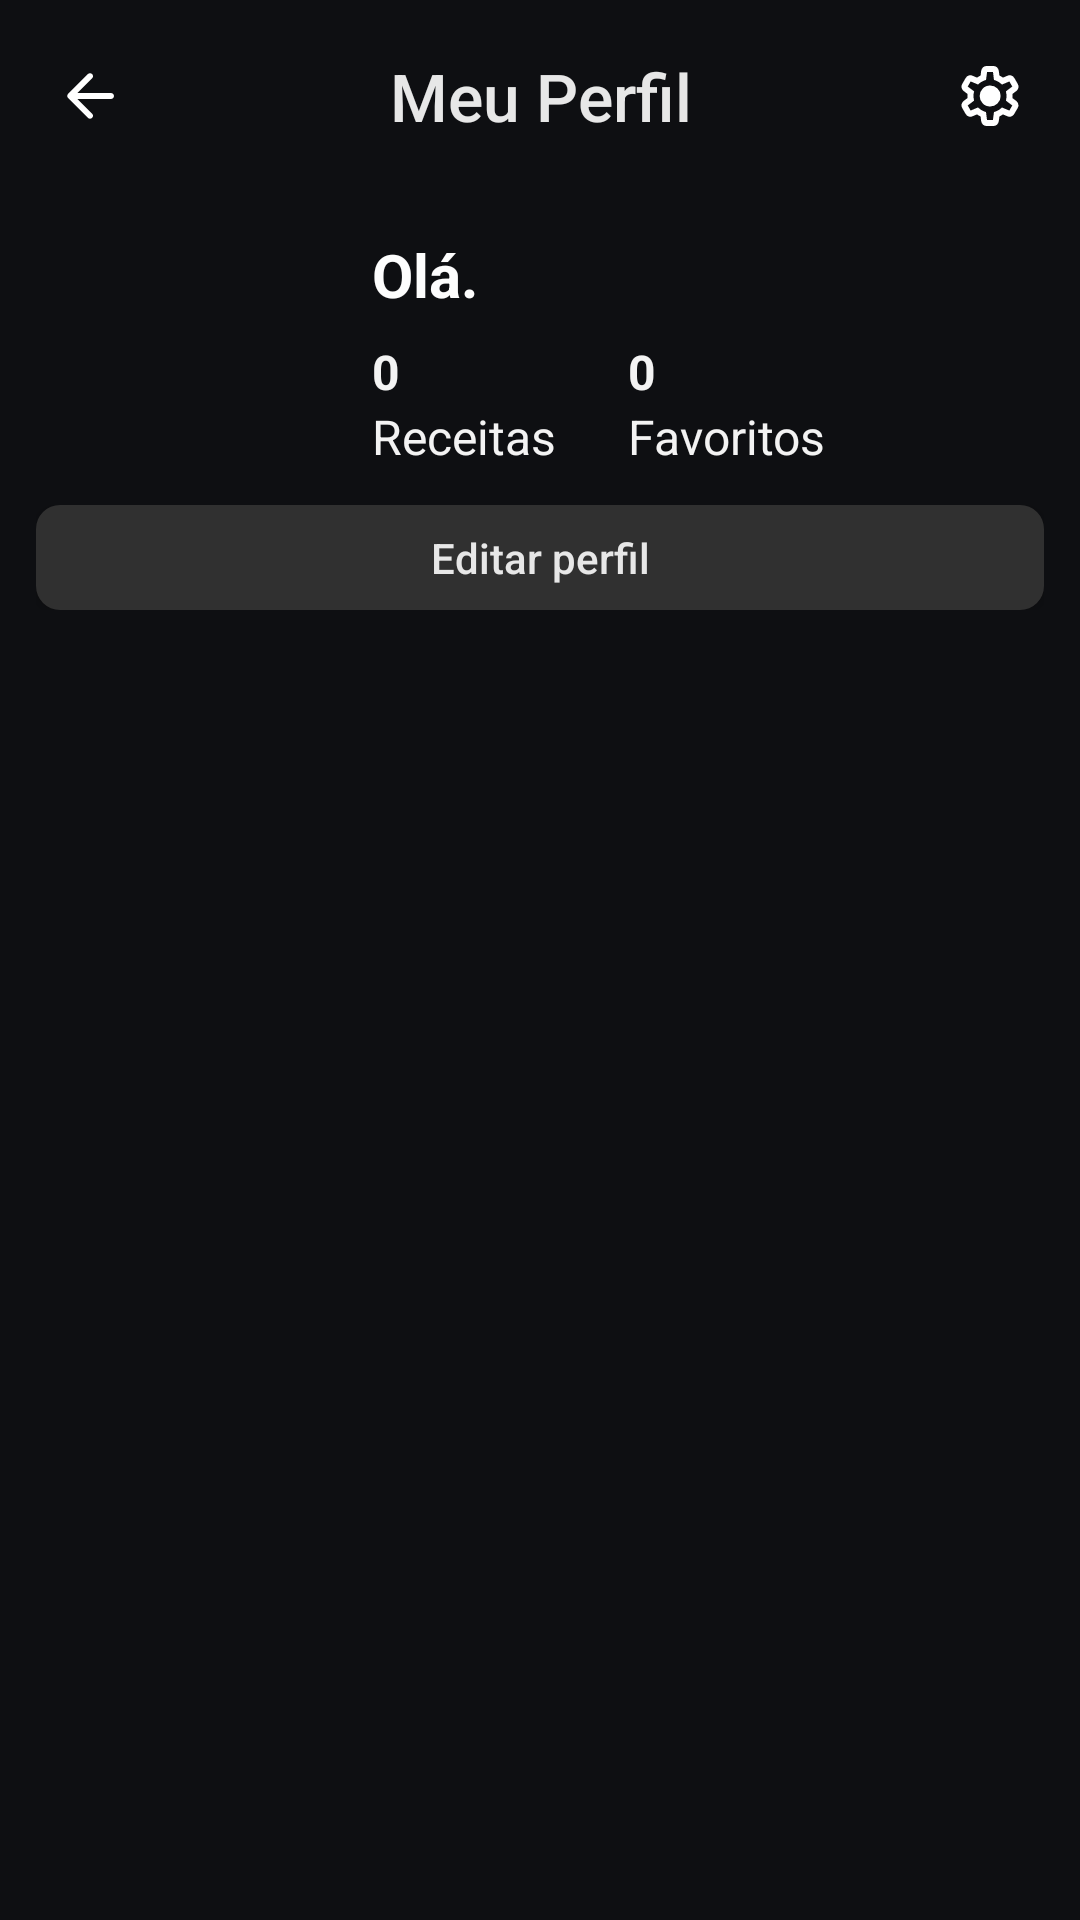

Produce the Android XML layout that renders to this screen, including the resource entries it uses.
<!-- AndroidManifest.xml: application theme Theme.TopChef -->
<!-- res/layout/layout_profile_header.xml -->
<?xml version="1.0" encoding="utf-8"?>
<androidx.constraintlayout.widget.ConstraintLayout xmlns:android="http://schemas.android.com/apk/res/android"
    xmlns:app="http://schemas.android.com/apk/res-auto"
    xmlns:tools="http://schemas.android.com/tools"
    android:id="@+id/header"
    android:layout_width="match_parent"
    android:layout_height="wrap_content"
    android:background="@color/background2">

    <LinearLayout
        android:id="@+id/custom_toolbar"
        android:layout_width="match_parent"
        android:layout_height="?attr/actionBarSize"
        android:gravity="center_vertical"
        android:orientation="horizontal"
        android:popupTheme="@style/ThemeOverlay.AppCompat.Light"
        app:layout_constraintEnd_toEndOf="parent"
        app:layout_constraintTop_toTopOf="parent">

        <ImageButton
            android:id="@+id/btn_back"
            android:layout_width="0dp"
            android:layout_height="wrap_content"
            android:layout_weight="1"
            android:background="@android:color/transparent"
            android:importantForAccessibility="no"
            android:padding="20dp"
            android:src="@drawable/round_arrow_back_24" />

        <TextView
            android:id="@+id/custom_toolbar_title"
            android:layout_width="0dp"
            android:layout_height="wrap_content"
            android:layout_weight="4"
            android:fontFamily="sans-serif-medium"
            android:text="@string/my_profile"
            android:textAlignment="center"
            android:textColor="@color/WhiteForTxt"
            android:textSize="22sp" />

        <ImageButton
            android:id="@+id/btn_settings"
            android:layout_width="0dp"
            android:layout_height="wrap_content"
            android:layout_weight="1"
            android:background="@android:color/transparent"
            android:importantForAccessibility="no"
            android:padding="20dp"
            android:src="@drawable/settings_24dp" />

    </LinearLayout>


    <androidx.constraintlayout.widget.ConstraintLayout
        android:id="@+id/container_main"
        android:layout_width="match_parent"
        android:layout_height="wrap_content"
        app:layout_constraintEnd_toEndOf="parent"
        app:layout_constraintStart_toStartOf="parent"
        app:layout_constraintTop_toBottomOf="@id/custom_toolbar">

        <androidx.constraintlayout.widget.ConstraintLayout
            android:id="@+id/container_profile_info"
            android:layout_width="match_parent"
            android:layout_height="match_parent"
            android:layout_marginHorizontal="24dp"
            android:layout_marginTop="8dp"
            app:layout_constraintEnd_toEndOf="parent"
            app:layout_constraintStart_toStartOf="parent"
            app:layout_constraintTop_toTopOf="parent">

            <com.google.android.material.imageview.ShapeableImageView
                android:id="@+id/image_profile"
                style="@style/ShapeableImageViewCircleForm"
                android:layout_width="80dp"
                android:layout_height="0dp"
                android:src="@drawable/placeholder_item"
                app:layout_constraintStart_toStartOf="parent"
                app:layout_constraintTop_toTopOf="parent" />

            <TextView
                android:id="@+id/profile_user_name"
                android:layout_width="0dp"
                android:layout_height="wrap_content"
                android:layout_marginStart="20dp"
                android:layout_marginTop="6dp"
                android:ellipsize="end"
                android:maxLines="1"
                android:text="Olá."

                android:textAlignment="textStart"
                android:textColor="@color/myWhite"
                android:textSize="20sp"
                android:textStyle="bold"
                app:layout_constraintEnd_toEndOf="parent"
                app:layout_constraintStart_toEndOf="@id/image_profile"
                app:layout_constraintTop_toTopOf="@+id/image_profile" />


            <LinearLayout
                android:id="@+id/container_profile_info_2"
                android:layout_width="0dp"
                android:layout_height="wrap_content"
                android:layout_marginTop="8dp"
                android:orientation="horizontal"
                app:layout_constraintEnd_toEndOf="@id/profile_user_name"
                app:layout_constraintStart_toStartOf="@id/profile_user_name"
                app:layout_constraintTop_toBottomOf="@id/profile_user_name">

                <LinearLayout
                    android:id="@+id/item1"
                    android:layout_width="wrap_content"
                    android:layout_height="wrap_content"
                    android:layout_marginEnd="24dp"
                    android:orientation="vertical">

                    <TextView
                        android:id="@+id/recipes_count"
                        android:layout_width="wrap_content"
                        android:layout_height="wrap_content"
                        android:text="0"
                        android:textAlignment="textStart"
                        android:textColor="@color/myLtGray"
                        android:textSize="16sp"
                        android:textStyle="bold"
                        tools:ignore="HardcodedText" />

                    <TextView
                        android:layout_width="wrap_content"
                        android:layout_height="wrap_content"
                        android:text="Receitas"
                        android:textColor="@color/myLtGray"
                        android:textSize="16sp" />

                </LinearLayout>

                <LinearLayout
                    android:id="@+id/item2"
                    android:layout_width="wrap_content"
                    android:layout_height="wrap_content"
                    android:orientation="vertical">

                    <TextView
                        android:id="@+id/favorites_count"
                        android:layout_width="wrap_content"
                        android:layout_height="wrap_content"
                        android:text="0"
                        android:textColor="@color/myLtGray"
                        android:textSize="16sp"
                        android:textStyle="bold"
                        tools:ignore="HardcodedText" />

                    <TextView
                        android:layout_width="wrap_content"
                        android:layout_height="wrap_content"
                        android:text="Favoritos"
                        android:textColor="@color/myLtGray"
                        android:textSize="16sp" />


                </LinearLayout>

            </LinearLayout>
        </androidx.constraintlayout.widget.ConstraintLayout>

        <LinearLayout
            android:layout_width="match_parent"
            android:layout_height="wrap_content"
            android:layout_marginHorizontal="12dp"
            android:layout_marginTop="12dp"
            android:layout_marginBottom="32dp"
            app:layout_constraintBottom_toBottomOf="parent"
            app:layout_constraintEnd_toEndOf="parent"
            app:layout_constraintStart_toStartOf="parent"
            app:layout_constraintTop_toBottomOf="@id/container_profile_info">

            <androidx.appcompat.widget.AppCompatButton
                android:id="@+id/edit_profile_btn"
                android:layout_width="match_parent"
                android:layout_height="35dp"
                android:background="@drawable/rounded_square_shape"
                android:backgroundTint="@color/myDarkGray"
                android:text="Editar perfil"
                android:textAllCaps="false"
                android:textColor="@color/WhiteForTxt" />
        </LinearLayout>

    </androidx.constraintlayout.widget.ConstraintLayout>


</androidx.constraintlayout.widget.ConstraintLayout>
<!-- resources referenced by this layout -->
<resources>
  <color name="WhiteForTxt">#E7E7E7</color>
  <color name="background2">#F707080B</color>
  <color name="myDarkGray">#303030</color>
  <color name="myLtGray">#F3F3F3</color>
  <color name="myWhite">#FDFDFD</color>
  <!-- drawable round_arrow_back_24 (drawable) -->
  <vector xmlns:android="http://schemas.android.com/apk/res/android"
      android:width="24dp"
      android:height="24dp"
      android:autoMirrored="true"
      android:tint="@color/white"
      android:viewportWidth="24"
      android:viewportHeight="24">
  
      <path
          android:fillColor="@android:color/white"
          android:pathData="M19,11H7.83l4.88,-4.88c0.39,-0.39 0.39,-1.03 0,-1.42 -0.39,-0.39 -1.02,-0.39 -1.41,0l-6.59,6.59c-0.39,0.39 -0.39,1.02 0,1.41l6.59,6.59c0.39,0.39 1.02,0.39 1.41,0 0.39,-0.39 0.39,-1.02 0,-1.41L7.83,13H19c0.55,0 1,-0.45 1,-1s-0.45,-1 -1,-1z" />
  
  </vector>
  <!-- drawable rounded_square_shape (drawable) -->
  <?xml version="1.0" encoding="utf-8"?>
  <shape xmlns:android="http://schemas.android.com/apk/res/android"
      xmlns:tools="http://schemas.android.com/tools"
      android:shape="rectangle">
      <solid tools:color="@color/default_color_app" />
      <corners android:radius="8dp" />
  </shape>
  <string name="my_profile">Meu Perfil</string>
  <style name="ShapeableImageViewCircleForm">
          <item name="android:scaleType">centerCrop</item>
          <item name="layout_constraintDimensionRatio">1:1</item>
          <item name="shapeAppearanceOverlay">@style/ShapeAppearance.Image.Circle</item>
      </style>
  <style name="Theme.TopChef" parent="Base.Theme.TopChef" />
  <color name="white">#FFFFFFFF</color>
  <color name="default_color_app">#F86733</color>
  <style name="ShapeAppearance.Image.Circle" parent="ShapeAppearance.MaterialComponents.SmallComponent">
          <item name="cornerFamily">rounded</item>
          <item name="cornerSize">50%</item>
      </style>
  <style name="Base.Theme.TopChef" parent="Theme.Material3.DayNight.NoActionBar">
          
          <item name="android:textCursorDrawable">@drawable/cursor_custom</item>
          <item name="colorPrimary">@color/default_color_app</item>
  
  
          <item name="colorControlActivated">@color/default_color_app</item>
          <item name="android:textColorHighlight">@color/default_color_app_transparent</item>
  
          <item name="android:windowLightStatusBar">true</item>
          <item name="android:statusBarColor">@color/background</item>
          <item name="android:windowOptOutEdgeToEdgeEnforcement">true</item>
  
          <item name="android:windowContentTransitions">true</item>
      </style>
  <!-- drawable cursor_custom (drawable) -->
  <?xml version="1.0" encoding="utf-8"?>
  <shape xmlns:android="http://schemas.android.com/apk/res/android"
      android:shape="rectangle">
      <size android:width="2dp"/>
      <solid android:color="@color/default_color_app"/>
  </shape>
  <color name="default_color_app_transparent">#A9F6B190</color>
  <color name="background">#06070A</color>
</resources>
